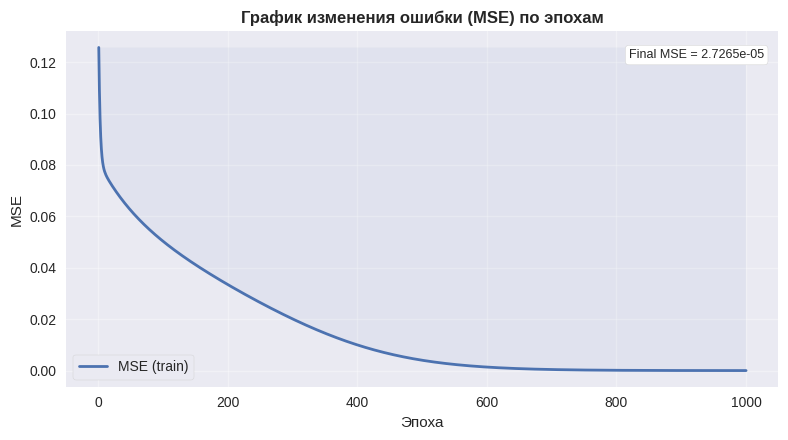
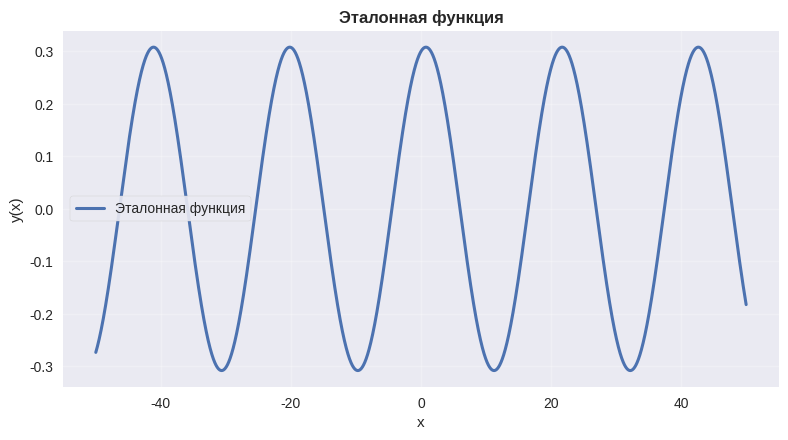
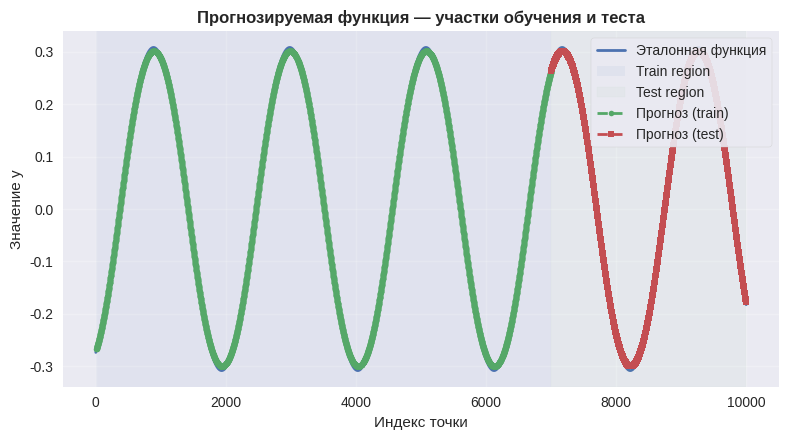

These figures' Python source, in order:
import os
import numpy as np
import matplotlib.pyplot as plt

a, b, c, d = 0.3, 0.3, 0.07, 0.3
window_size = 10
hidden_size = 4
epochs = 1000
lr = 0.05
train_ratio = 0.7

OUT_DIR = "lab5_results"
os.makedirs(OUT_DIR, exist_ok=True)

def sigmoid(x):
    x_clip = np.clip(x, -50, 50)
    return 1.0 / (1.0 + np.exp(-x_clip))

def sigmoid_deriv_from_activation(a_sigmoid):
    return a_sigmoid * (1.0 - a_sigmoid)

def generate_series(a, b, c, d, x_min=-50, x_max=50, step=0.01):
    x_vals = np.arange(x_min, x_max + step, step)
    y_vals = a * np.cos(b * x_vals) + c * np.sin(d * x_vals)
    return x_vals, y_vals

def make_supervised_from_series(y_vals, window):
    X, Y = [], []
    for i in range(len(y_vals) - window):
        X.append(y_vals[i:i + window])
        Y.append(y_vals[i + window])
    X = np.array(X, dtype=np.float64)
    Y = np.array(Y, dtype=np.float64).reshape(-1, 1)
    return X, Y

def init_weights(input_size, hidden_size, output_size=1, seed=42):
    rng = np.random.default_rng(seed)
    W1 = rng.normal(0.0, np.sqrt(1.0 / input_size), size=(input_size, hidden_size))
    b1 = np.zeros((1, hidden_size), dtype=np.float64)
    W2 = rng.normal(0.0, np.sqrt(1.0 / hidden_size), size=(hidden_size, output_size))
    b2 = np.zeros((1, output_size), dtype=np.float64)
    return W1, b1, W2, b2

def forward(X, W1, b1, W2, b2):
    z1 = X @ W1 + b1
    a1 = sigmoid(z1)
    z2 = a1 @ W2 + b2
    y_pred = z2
    cache = (X, z1, a1, z2)
    return y_pred, cache

def predict(X, W1, b1, W2, b2):
    z1 = X @ W1 + b1
    a1 = sigmoid(z1)
    return a1 @ W2 + b2

def compute_mse(y_pred, y_true):
    err = y_pred - y_true
    return np.mean(err ** 2), err

def backward_and_update(W1, b1, W2, b2, cache, err, lr):
    X, z1, a1, z2 = cache
    N = X.shape[0]

    grad_out = 2.0 * err / N

    dW2 = a1.T @ grad_out
    db2 = np.sum(grad_out, axis=0, keepdims=True)

    da1 = grad_out @ W2.T
    dz1 = da1 * sigmoid_deriv_from_activation(a1)
    dW1 = X.T @ dz1
    db1 = np.sum(dz1, axis=0, keepdims=True)

    W1 -= lr * dW1
    b1 -= lr * db1
    W2 -= lr * dW2
    b2 -= lr * db2

    return W1, b1, W2, b2

def train(X_train, y_train, W1, b1, W2, b2, epochs, lr):
    loss_history = []
    for epoch in range(1, epochs + 1):
        y_pred, cache = forward(X_train, W1, b1, W2, b2)
        loss, err = compute_mse(y_pred, y_train)
        loss_history.append(loss)

        W1, b1, W2, b2 = backward_and_update(W1, b1, W2, b2, cache, err, lr)

        if epoch % 250 == 0 or epoch == 1:
            print(f"Epoch {epoch:4d} | MSE={loss:.8f}")

    return W1, b1, W2, b2, loss_history

def pretty_style():
    plt.style.use("seaborn-v0_8") 
    plt.rcParams.update({
        "figure.dpi": 150,
        "font.size": 10,
        "lines.linewidth": 2.0,
        "axes.titleweight": "bold",
        "axes.labelsize": 11,
        "legend.frameon": True,
        "legend.framealpha": 0.9,
        "legend.edgecolor": "0.8"
    })

def main():
    pretty_style()

    x_vals, y_vals = generate_series(a, b, c, d, x_min=-50, x_max=50)

    X, Y = make_supervised_from_series(y_vals, window_size)
    split = int(train_ratio * len(X))
    X_train, X_test = X[:split], X[split:]
    y_train, y_test = Y[:split], Y[split:]

    W1, b1, W2, b2 = init_weights(window_size, hidden_size, output_size=1, seed=42)
    W1, b1, W2, b2, loss_history = train(X_train, y_train, W1, b1, W2, b2, epochs, lr)

    y_train_pred = predict(X_train, W1, b1, W2, b2)
    y_test_pred = predict(X_test, W1, b1, W2, b2)

    output_path = os.path.join(OUT_DIR, "all_predictions.txt")

    with open(output_path, "w", encoding="utf-8") as f:
        f.write("===== TRAIN PREDICTIONS =====\n")
        for i, (true, pred) in enumerate(zip(y_train.flatten(), y_train_pred.flatten())):
            f.write(f"Точка {i:5d}: Истинное = {true:.6f} | Предсказание = {pred:.6f}\n")

        f.write("\n===== TEST PREDICTIONS =====\n")
        for i, (true, pred) in enumerate(zip(y_test.flatten(), y_test_pred.flatten()),
                                        start=len(y_train)):
            f.write(f"Точка {i:5d}: Истинное = {true:.6f} | Предсказание = {pred:.6f}\n")

    print(f"\nВсе предсказания сохранены в файл: {output_path}\n")

    def print_head_tail(name, true_vals, pred_vals, offset=0):
        total = len(true_vals)
        show_n = 10

        print(f"===== {name} (первые {show_n}) =====")
        for i in range(min(show_n, total)):
            print(f"Точка {i+offset:5d}: Истинное = {true_vals[i]:.6f} | Предсказание = {pred_vals[i]:.6f}")

        print(f"===== {name} (последние {show_n}) =====")
        for i in range(max(0, total - show_n), total):
            print(f"Точка {i+offset:5d}: Истинное = {true_vals[i]:.6f} | Предсказание = {pred_vals[i]:.6f}")


    print_head_tail("TRAIN", y_train.flatten(), y_train_pred.flatten(), offset=0)
    print_head_tail("TEST", y_test.flatten(), y_test_pred.flatten(), offset=len(y_train))


    plt.figure(figsize=(8, 4.5))
    epochs_range = np.arange(1, len(loss_history) + 1)
    plt.plot(epochs_range, loss_history, label="MSE (train)", linewidth=2)
    plt.fill_between(epochs_range, loss_history, np.max(loss_history), alpha=0.06)
    final_loss = loss_history[-1]
    plt.title("График изменения ошибки (MSE) по эпохам")
    plt.xlabel("Эпоха")
    plt.ylabel("MSE")
    plt.grid(alpha=0.35)
    plt.legend()
    plt.annotate(f"Final MSE = {final_loss:.4e}", xy=(0.98, 0.95), xycoords="axes fraction",
                 ha="right", va="top", fontsize=9, bbox=dict(boxstyle="round,pad=0.3", fc="white", ec="0.8"))
    plt.tight_layout()
    plt.savefig(os.path.join(OUT_DIR, "loss_curve.png"))
    plt.show()

    plt.figure(figsize=(8, 4.5))
    plt.plot(x_vals, y_vals, lw=2.2, label="Эталонная функция")
    plt.title("Эталонная функция")
    plt.xlabel("x")
    plt.ylabel("y(x)")
    plt.grid(alpha=0.25)
    plt.legend()
    plt.tight_layout()
    plt.savefig(os.path.join(OUT_DIR, "true_function_dense.png"))
    plt.show()

    plt.figure(figsize=(8, 4.5))
    idx = np.arange(len(y_vals))

    plt.plot(idx, y_vals, lw=2, label="Эталонная функция", zorder=1)

    train_start = window_size
    train_end = window_size + len(y_train_pred)
    test_start = train_end
    test_end = train_end + len(y_test_pred)

    plt.axvspan(train_start, train_end - 1, alpha=0.06, label="Train region")
    plt.axvspan(test_start, test_end - 1, alpha=0.04, label="Test region", color="C1")

    plt.plot(range(train_start, train_end),
             y_train_pred.flatten(), "--", marker="o", markersize=4, label="Прогноз (train)", zorder=3)
    plt.plot(range(test_start, test_end),
             y_test_pred.flatten(), "--", marker="s", markersize=4, label="Прогноз (test)", zorder=3)

    
    plt.title("Прогнозируемая функция — участки обучения и теста")
    plt.xlabel("Индекс точки")
    plt.ylabel("Значение y")
    plt.grid(alpha=0.25)
    plt.legend(loc="upper right")
    plt.tight_layout()
    plt.savefig(os.path.join(OUT_DIR, "prediction_vs_true.png"))
    plt.show()

if __name__ == "__main__":
    main()
